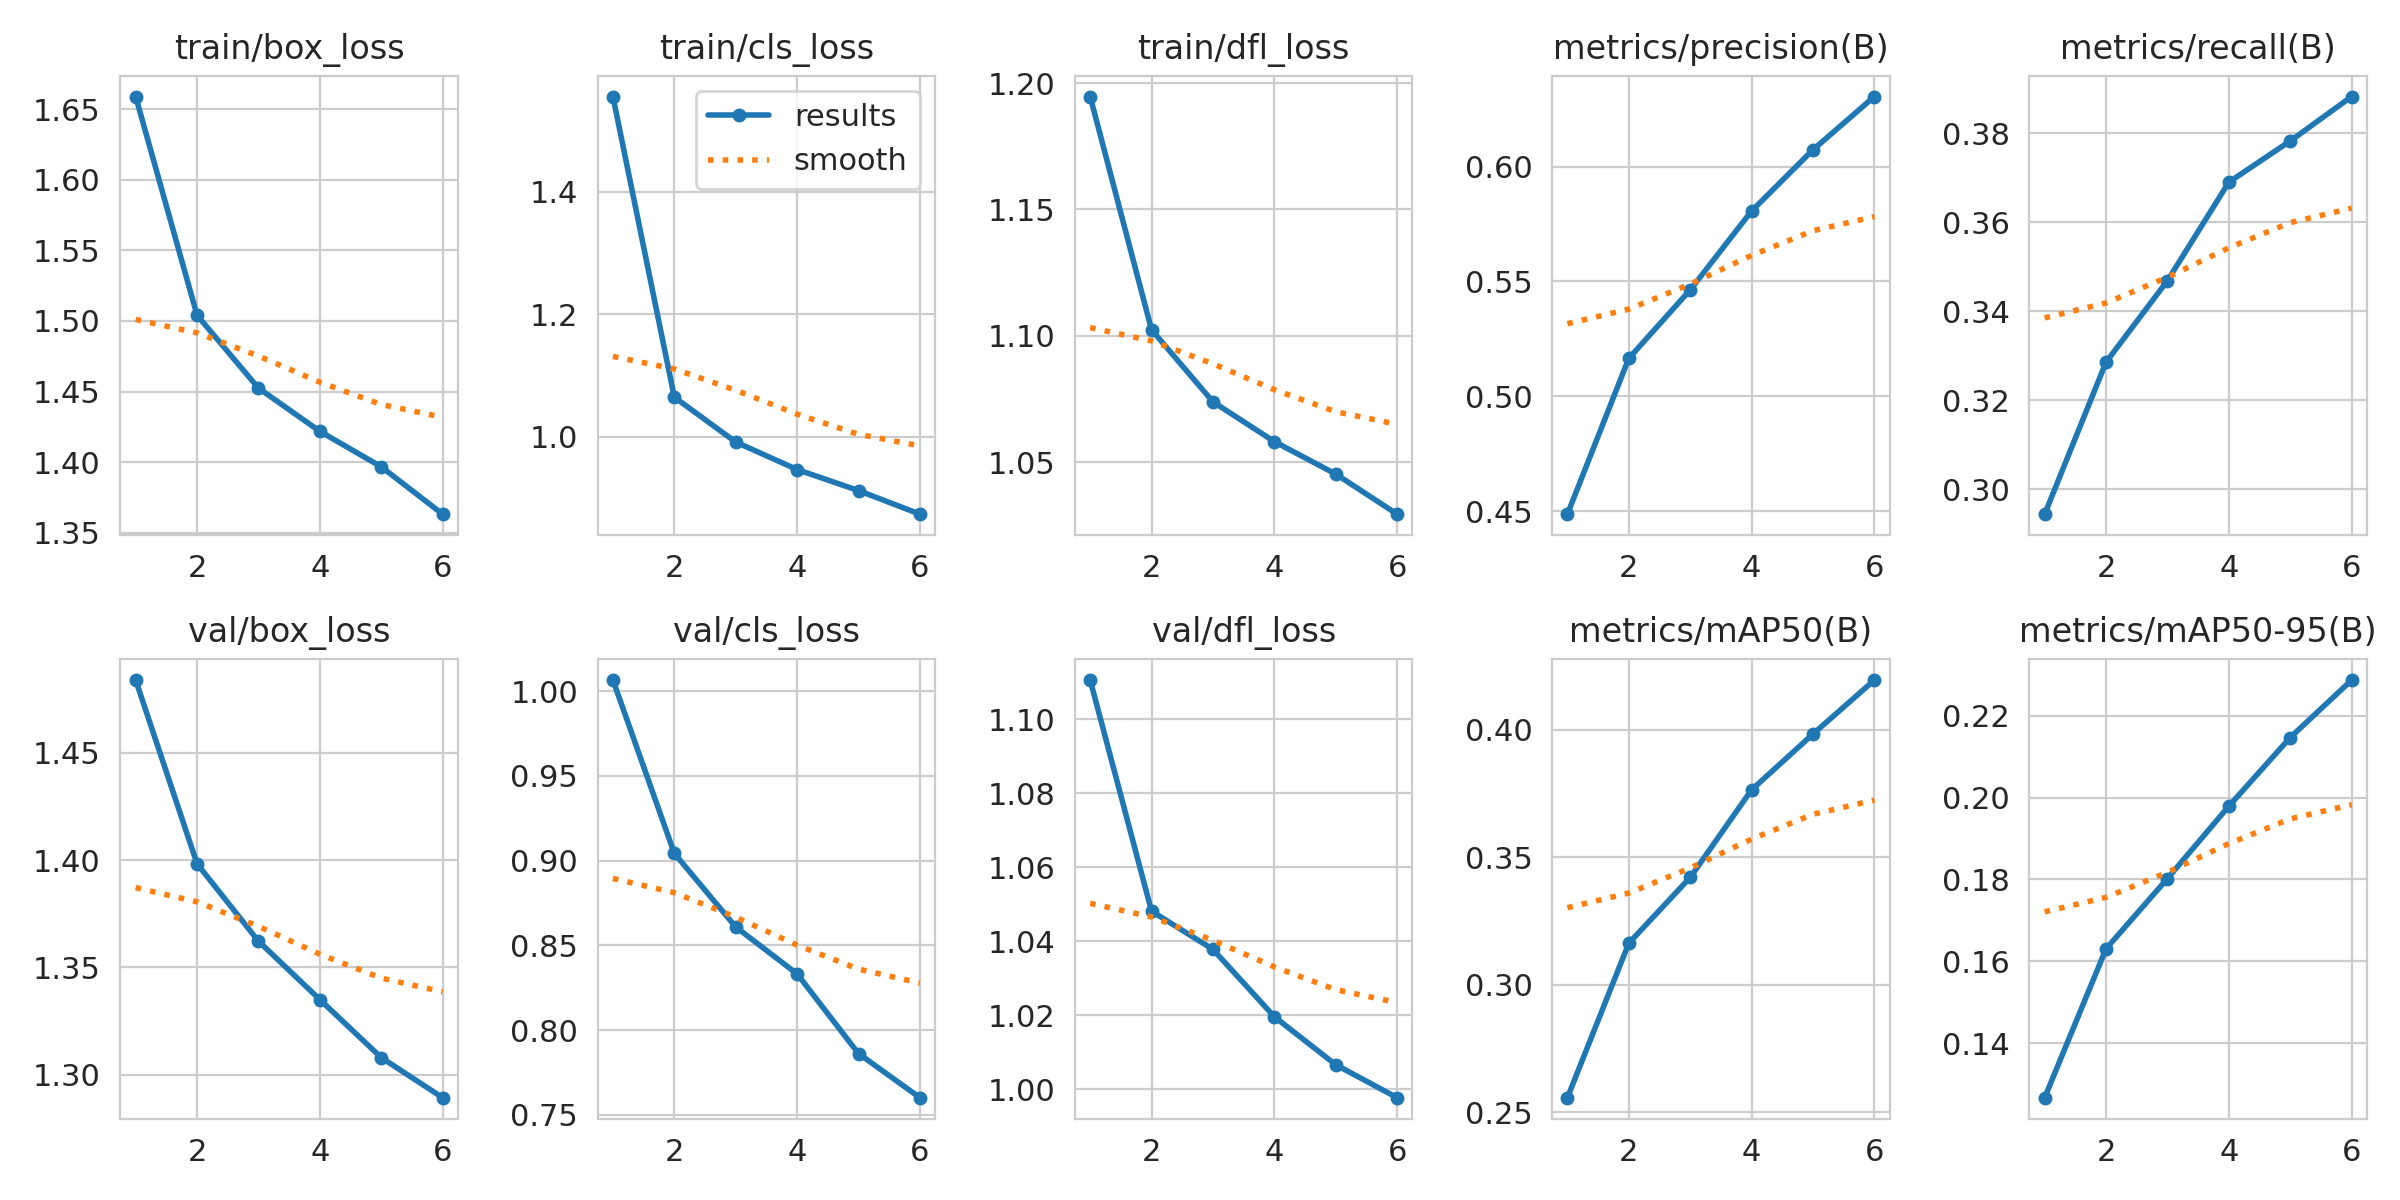

The file beside this chart, header and first rows:
epoch, time, train/box_loss, train/cls_loss, train/dfl_loss, metrics/precision(B), metrics/recall(B), metrics/mAP50(B), metrics/mAP50-95(B), val/box_loss, val/cls_loss, val/dfl_loss, lr/pg0, lr/pg1, lr/pg2
1, 175, 1.659, 1.556, 1.195, 0.4486, 0.2944, 0.2558, 0.1267, 1.484, 1.007, 1.111, 0.0005418, 0.0005418, 0.0005418
2, 321.9, 1.504, 1.065, 1.102, 0.5165, 0.3286, 0.3164, 0.1631, 1.398, 0.9043, 1.048, 0.0004524, 0.0004524, 0.0004524
3, 468.9, 1.452, 0.9915, 1.074, 0.5463, 0.3469, 0.3421, 0.1802, 1.362, 0.8609, 1.038, 0.000363, 0.000363, 0.000363
4, 616.7, 1.422, 0.9466, 1.058, 0.5807, 0.369, 0.3765, 0.1979, 1.335, 0.8331, 1.02, 0.0002736, 0.0002736, 0.0002736
5, 762.7, 1.397, 0.9122, 1.045, 0.6073, 0.3783, 0.3984, 0.2147, 1.308, 0.7861, 1.007, 0.0001842, 0.0001842, 0.0001842
6, 908.8, 1.363, 0.8736, 1.029, 0.6305, 0.3882, 0.4195, 0.2287, 1.289, 0.7601, 0.9978, 9.48199e-05, 9.48199e-05, 9.48199e-05
